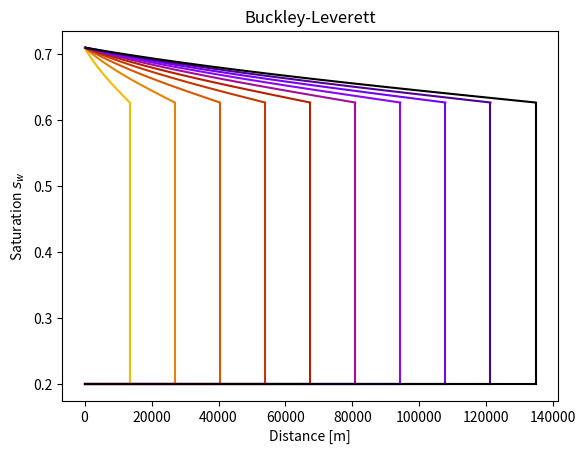

The matplotlib source for this figure:
import numpy as np
import matplotlib.pyplot as plt
def normSw(fSw,fSwirr,fSnr):
    return (fSw-fSwirr)/(1.0-fSnr-fSwirr)

class CCoreyNonWetting:

    def __init__(self,fNn,fSwirr,fSnr):
        self.fNn = fNn
        self.fSwirr = fSwirr
        self.fSnr = fSnr
    def __call__(self,afSw):
        afnSw = normSw(afSw,self.fSwirr,self.fSnr)
        return (1.0-afnSw)**self.fNn
class CCoreyWetting:

    def __init__(self,fNw,fKrwn,fSwirr,fSnr):
        self.fNw = fNw
        self.fKrwn = fKrwn
        self.fSwirr = fSwirr
        self.fSnr = fSnr
    def __call__(self,afSw):
        afnSw = normSw(afSw,self.fSwirr,self.fSnr)
        return self.fKrwn*afnSw**self.fNw
class CModel:
    def __init__(self):
        self.fNn = 2
        self.fNw = 2
        self.fKrwn = 0.4
        self.fSwirr = 0.2
        self.fSnr = 0.29 #Sor
        self.fphi = 0.23 #porosity
        self.fPerm = 2.43e-13 #liquid permeability
        self.fqt = 1/(100*60) #injection rate?
        self.fSwi = 0.19 #from sheet
        self.fL = 0.057 #length of core sample
        self.fTime = 0.0
        self.iNumCells = 100
        self.fDeltaT = 3*60*60 #3hours
        self.fRightPressure = 1.0E7
        self.fMobilityWeighting = 1.0
        self.fNonWetViscosity = 1.03e-3 
        self.fWetViscosity = 0.96e-3
        self.setParameters()
    
    def krw(self,x):
        return self.fKrwn*x*self.fNw
    def krn(self,x):
        return (1-x)**self.fNn
    def fw(self,x):
        lw = self.krw(x) / self.fWetViscosity
        ln = self.krn(x) / self.fNonWetViscosity
        return lw / (lw + ln)
    
    def numDerivativeCentered(self,f, x, dx=1e-6):
        return (f(x + dx) - f(x - dx)) / (2*dx)
    
    def normSw(self,fSw):
        return (fSw-self.fSwirr)/(1.0-self.fSnr-self.fSwirr)
    def setPermeabilities(self,permVector):
        self._perm = permVector
        self._Tran = (2.0/(1.0/self._perm[:-1]+1.0/self._perm[1:]))/self.fDeltaX**2
        self._TranRight = self._perm[-1]/self.fDeltaX**2
   
    def setParameters(self):
        self.fDeltaX = self.fL/self.iNumCells
        self.afxValues = np.arange(self.fDeltaX/2,self.fL,self.fDeltaX)
        self.afPoro = self.fphi*np.ones(self.iNumCells)

        self._perm = self.setPermeabilities(self.fPerm*np.ones(self.iNumCells))

        self.afPressure = self.fRightPressure*np.ones(self.iNumCells)
        self.afSaturation = self.fSwirr*np.ones(self.iNumCells)
        self.tRelpermWet = CCoreyWetting(self.fNw,self.fKrwn,self.fSwirr,self.fSnr)
        self.tRelpermNonWet = CCoreyNonWetting(self.fNn,self.fSwirr,self.fSnr)


    def fractionalFlowCorey(self,fSw):
        return 1/(1+(1-fSw)**self.fNn*self.fWetViscosity/(self.fKrwn*fSw**self.fNw*self.fNonWetViscosity))

    def findFrontSaturation(self):
        from scipy import optimize
        def negativeSlopeFFCorey(fSw):
            return -self.fractionalFlowCorey(self.normSw(fSw))/(fSw-self.fSwirr)
        fSwf=optimize.fmin(negativeSlopeFFCorey,((1.0-self.fSnr)-self.fSwirr)/2.0)
        return fSwf[0]
    
    def buckleyLeverettSolution(self,fTime):
        fSwf=self.findFrontSaturation()
        def funcFFCorey(fSw):
            return self.fractionalFlowCorey(self.normSw(fSw))
        afSw=np.arange(fSwf,1.0-self.fSnr,0.001)
        afDerivativeFFCorey=self.numDerivativeCentered(funcFFCorey,afSw,dx=1E-6)
        afDerFFDarcyVeloPhi=afDerivativeFFCorey*self.fqt/self.fphi
        return afDerFFDarcyVeloPhi*fTime,afSw
    
    def plot(self):
        cmap = plt.get_cmap('gnuplot')
        fTime=0.0
        fDeltaT=60*60*24*100
        fMaxTime=60*60*24*1000
        while(fTime<fMaxTime):
            fTime=fTime+fDeltaT
            afDistance,afSw=self.buckleyLeverettSolution(fTime)
            plt.plot(afDistance,afSw,color=cmap(1-fTime/fMaxTime))
            plt.plot([afDistance[0],afDistance[0]],[afSw[0],self.fSwirr],color= cmap(1-fTime/fMaxTime))
            plt.plot([afDistance[0],self.fL],[self.fSwirr,self.fSwirr],color=cmap(1-fTime/fMaxTime))
        plt.title("Buckley-Leverett")
        plt.xlabel(r'Distance [m]')
        plt.ylabel(r'Saturation $s_w$')
        plt.show()
run = CModel()
run.setParameters()
run.plot()
